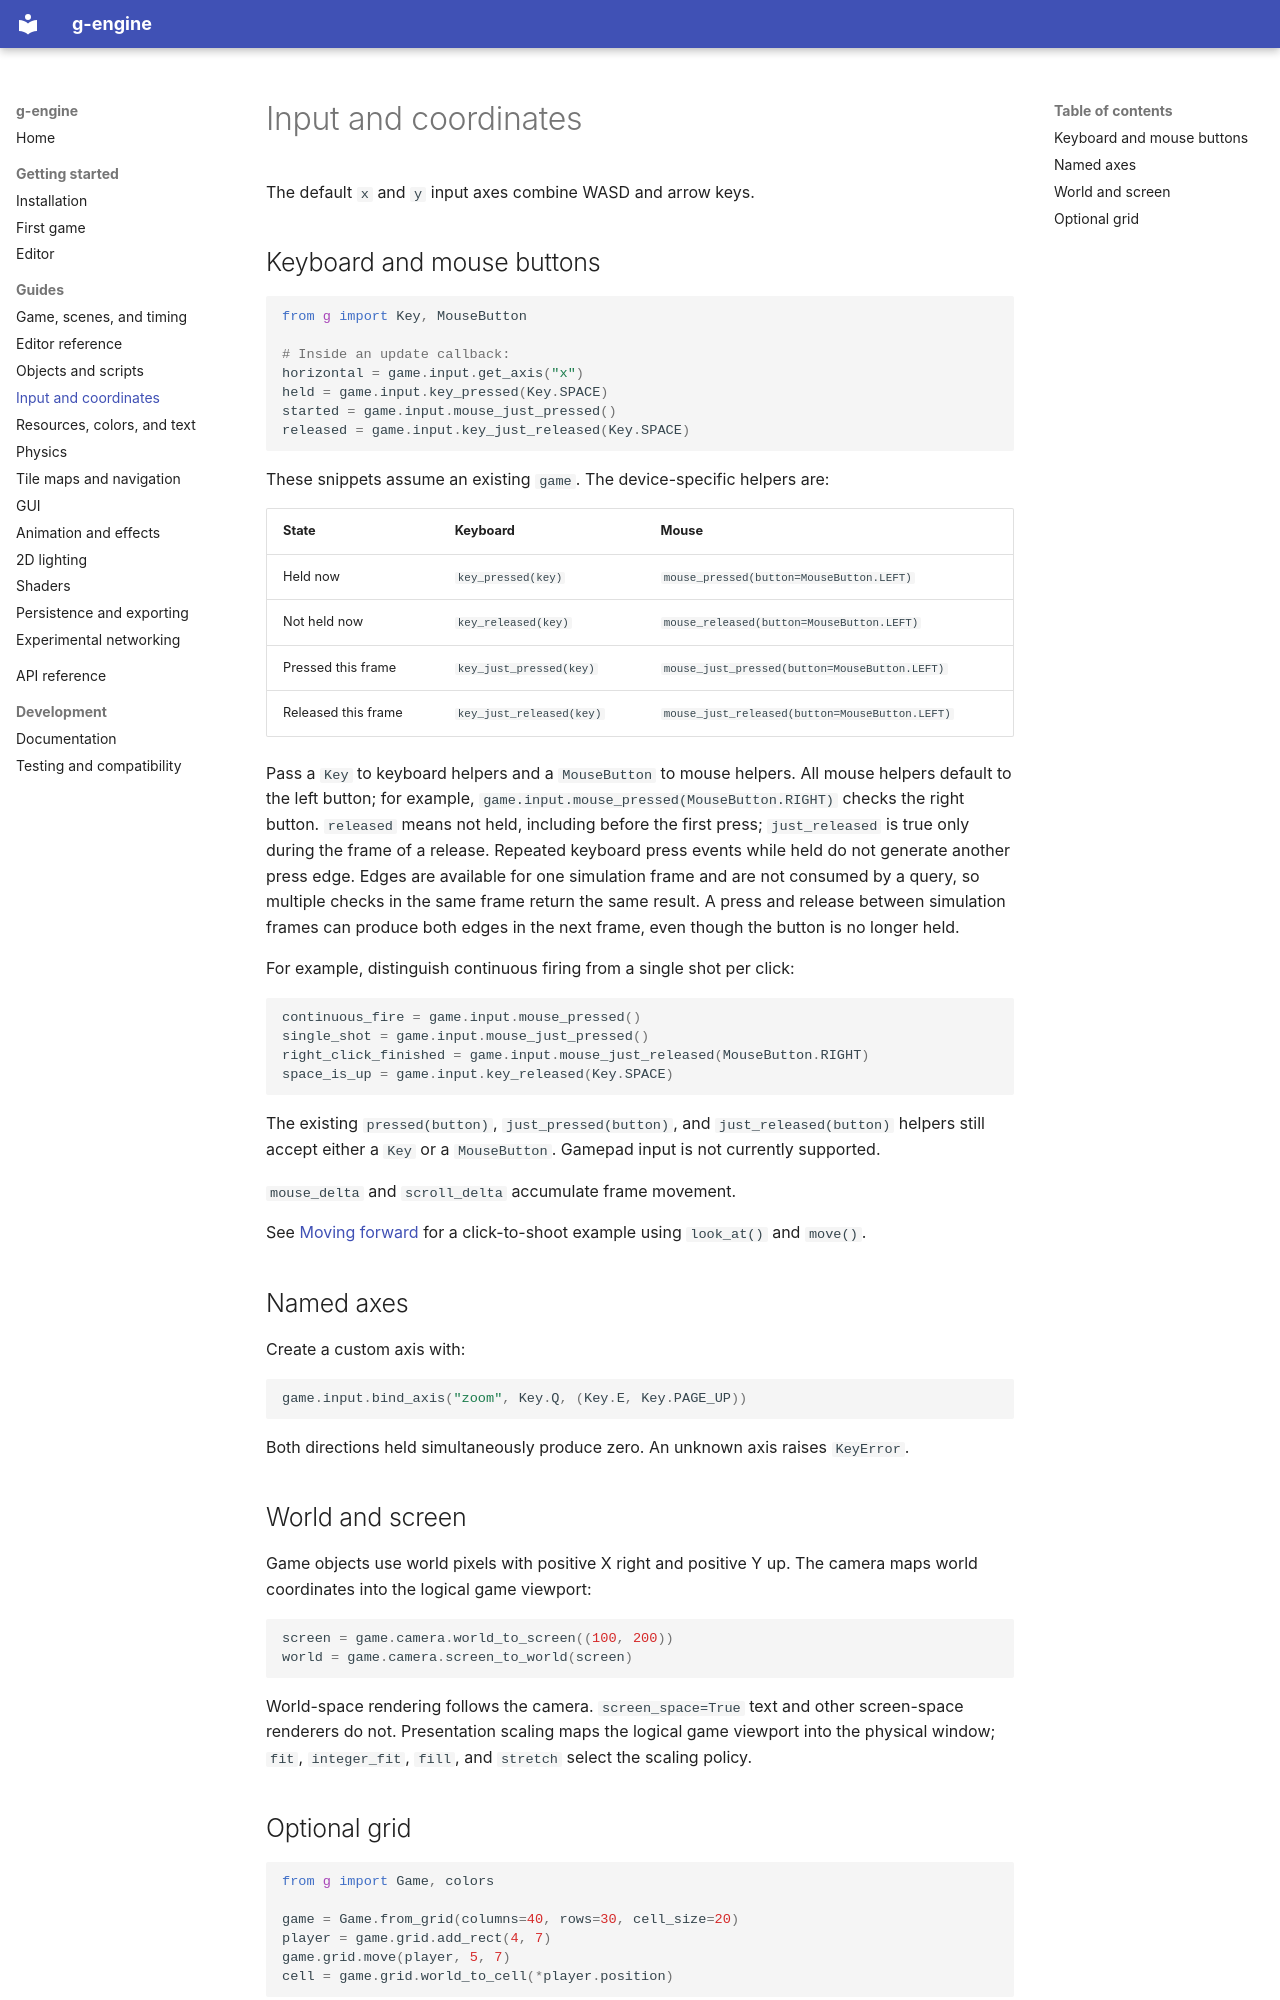

repository: FarningOrganisation/g-engine · page: guides/input/index.html · generator: mkdocs

# Input and coordinates

The default `x` and `y` input axes combine WASD and arrow keys.

## Keyboard and mouse buttons

```python
from g import Key, MouseButton

# Inside an update callback:
horizontal = game.input.get_axis("x")
held = game.input.key_pressed(Key.SPACE)
started = game.input.mouse_just_pressed()
released = game.input.key_just_released(Key.SPACE)
```

These snippets assume an existing `game`. The device-specific helpers are:

| State | Keyboard | Mouse |
| --- | --- | --- |
| Held now | `key_pressed(key)` | `mouse_pressed(button=MouseButton.LEFT)` |
| Not held now | `key_released(key)` | `mouse_released(button=MouseButton.LEFT)` |
| Pressed this frame | `key_just_pressed(key)` | `mouse_just_pressed(button=MouseButton.LEFT)` |
| Released this frame | `key_just_released(key)` | `mouse_just_released(button=MouseButton.LEFT)` |

Pass a `Key` to keyboard helpers and a `MouseButton` to mouse helpers.
All mouse helpers default to the left button; for example,
`game.input.mouse_pressed(MouseButton.RIGHT)` checks the right button.
`released` means not held, including before the first press;
`just_released` is true only during the frame of a release.
Repeated keyboard press events while held do not generate another press edge.
Edges are available for one simulation frame and are not consumed by a query,
so multiple checks in the same frame return the same result. A press and
release between simulation frames can produce both edges in the next frame,
even though the button is no longer held.

For example, distinguish continuous firing from a single shot per click:

```python
continuous_fire = game.input.mouse_pressed()
single_shot = game.input.mouse_just_pressed()
right_click_finished = game.input.mouse_just_released(MouseButton.RIGHT)
space_is_up = game.input.key_released(Key.SPACE)
```

The existing `pressed(button)`, `just_pressed(button)`, and
`just_released(button)` helpers still accept either a `Key` or a `MouseButton`.
Gamepad input is not currently supported.

`mouse_delta` and `scroll_delta` accumulate frame movement.

See [Moving forward](objects.md#moving-forward) for a click-to-shoot example
using `look_at()` and `move()`.

## Named axes

Create a custom axis with:

```python
game.input.bind_axis("zoom", Key.Q, (Key.E, Key.PAGE_UP))
```

Both directions held simultaneously produce zero. An unknown axis raises
`KeyError`.

## World and screen

Game objects use world pixels with positive X right and positive Y up.
The camera maps world coordinates into the logical game viewport:

```python
screen = game.camera.world_to_screen((100, 200))
world = game.camera.screen_to_world(screen)
```

World-space rendering follows the camera. `screen_space=True` text and other
screen-space renderers do not.
Presentation scaling maps the logical game viewport into the physical window;
`fit`, `integer_fit`, `fill`, and `stretch` select the scaling policy.
